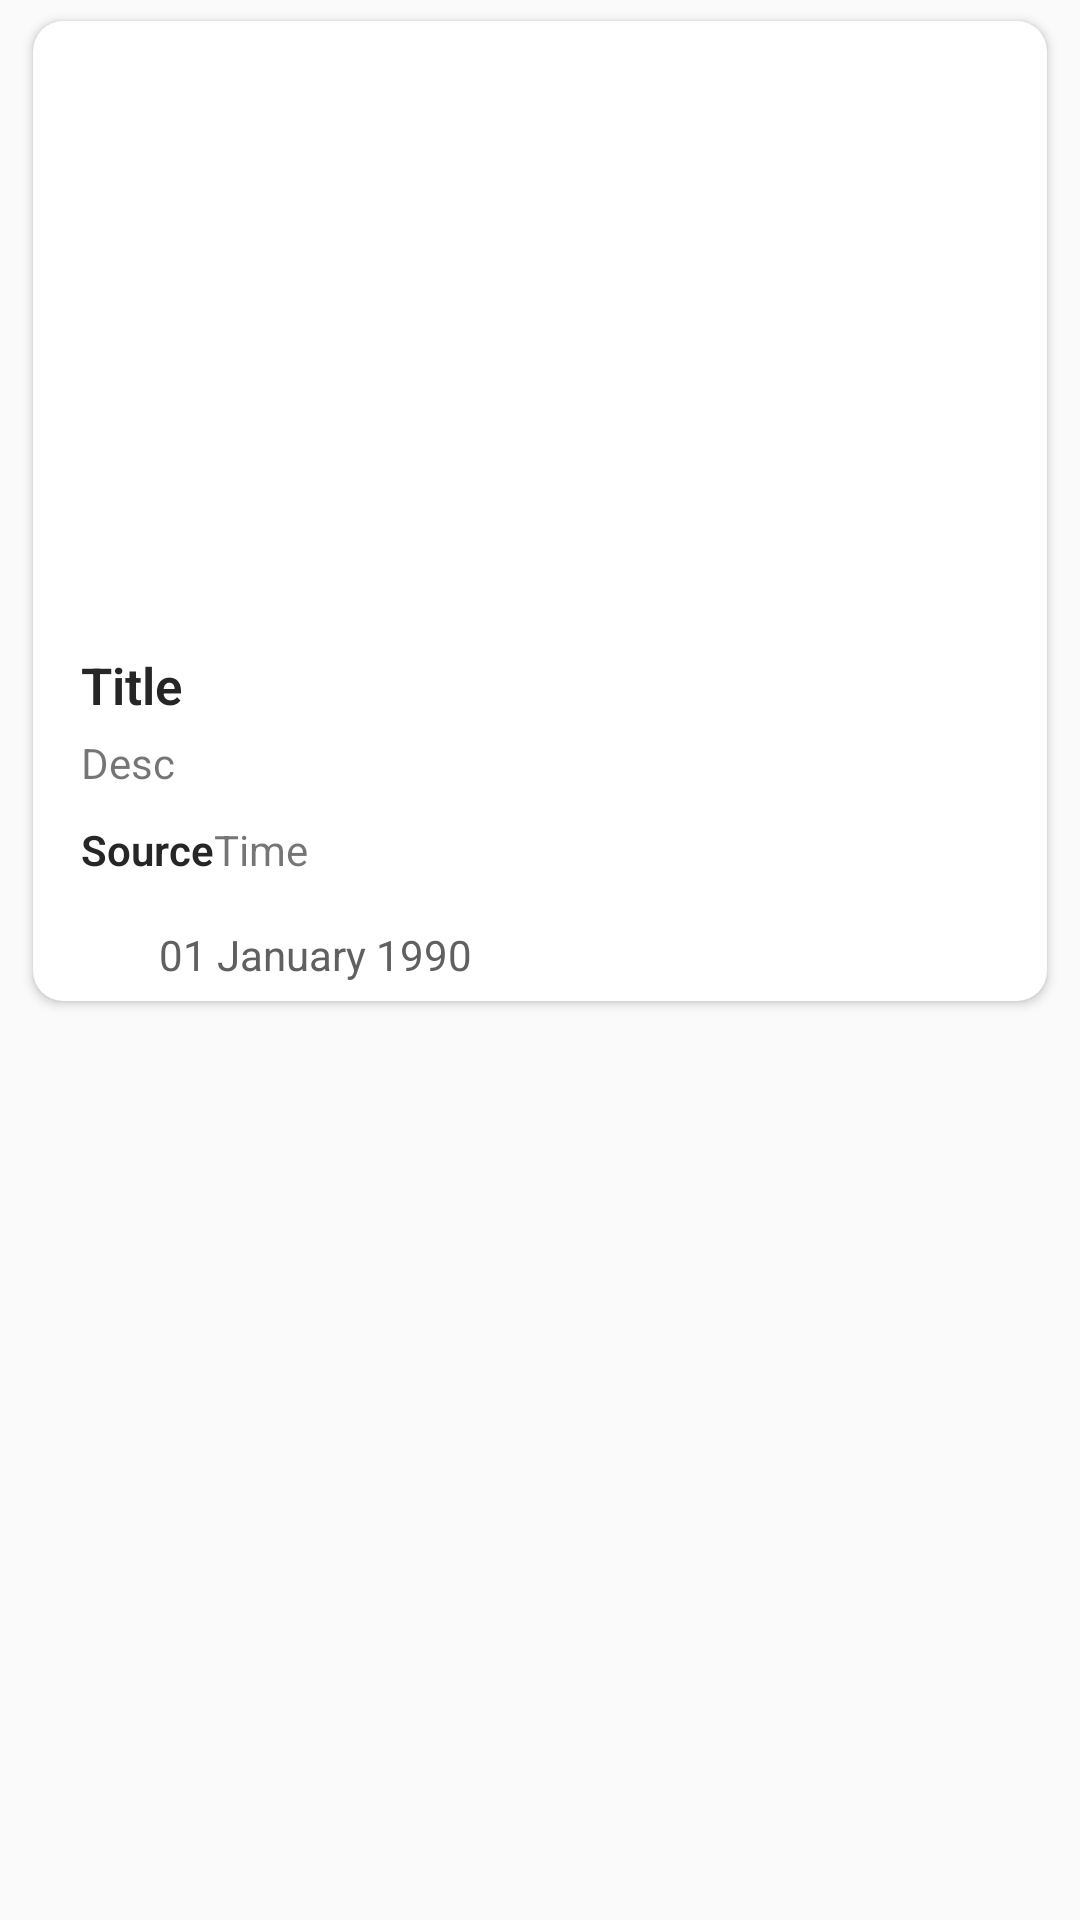

Produce the Android XML layout that renders to this screen, including the resource entries it uses.
<!-- AndroidManifest.xml: application theme AppTheme -->
<!-- res/layout/item.xml -->
<?xml version="1.0" encoding="utf-8"?>
<FrameLayout xmlns:android="http://schemas.android.com/apk/res/android"
    xmlns:tools="http://schemas.android.com/tools"
    android:layout_width="match_parent"
    android:layout_height="wrap_content"
    xmlns:app="http://schemas.android.com/apk/res-auto">

    <android.support.v7.widget.CardView
        android:layout_width="wrap_content"
        android:layout_height="wrap_content"
        android:layout_marginLeft="11dp"
        android:layout_marginRight="11dp"
        android:layout_marginTop="7dp"
        android:layout_marginBottom="7dp"
        app:cardElevation="@dimen/cardview_default_elevation"
        app:cardCornerRadius="10dp">

        <RelativeLayout
            android:layout_width="match_parent"
            android:layout_height="wrap_content"
            android:background="?android:attr/selectableItemBackground">

            <ImageView
                android:id="@+id/img"
                android:layout_width="match_parent"
                android:layout_height="200dp"
                android:layout_alignParentTop="true"
                android:layout_alignParentEnd="true"
                android:layout_alignParentRight="true"
                android:layout_marginTop="0dp"
                android:layout_marginEnd="1dp"
                android:layout_marginRight="1dp"
                android:scaleType="centerCrop"
                android:transitionName="img"
                tools:ignore="UnusedAttribute" />

            <ImageView
                android:id="@+id/shadow_bottom"
                android:layout_width="match_parent"
                android:layout_height="80dp"
                android:layout_alignBottom="@id/img"
                android:src="@drawable/bottom_shadow" />

            <ProgressBar
                android:id="@+id/prograss_load_photo"
                style="@android:style/Widget.DeviceDefault.Light.ProgressBar.Small"
                android:layout_width="match_parent"
                android:layout_height="wrap_content"
                android:layout_marginTop="70dp" />

            <TextView
                android:id="@+id/author"
                android:layout_width="match_parent"
                android:layout_height="30dp"
                android:layout_alignStart="@+id/title"
                android:layout_alignLeft="@+id/title"
                android:layout_alignTop="@+id/layoutDate"
                android:layout_alignEnd="@id/layoutDate"
                android:layout_alignRight="@id/layoutDate"
                android:layout_marginRight="160dp"
                android:drawablePadding="10dp"
                android:ellipsize="end"
                android:gravity="bottom"
                android:maxLines="1"
                android:singleLine="true"
                android:text="Author"
                android:textColor="@android:color/white" />


            <FrameLayout
                android:id="@+id/layoutDate"
                android:layout_width="wrap_content"
                android:layout_height="wrap_content"
                android:layout_below="@id/time"
                android:layout_alignParentLeft="true"
                android:layout_marginTop="0dp"
                android:layout_marginLeft="10dp"
                android:padding="5dp">

                <ImageView
                    android:layout_width="18dp"
                    android:layout_height="18dp"
                    android:layout_marginLeft="1dp"
                    android:layout_marginRight="5dp"
                    android:src="@drawable/ic_date" />

                <TextView
                    android:id="@+id/publishedAt"
                    android:layout_width="wrap_content"
                    android:layout_height="wrap_content"
                    android:layout_marginLeft="27dp"
                    android:layout_marginRight="10dp"
                    android:text="01 January 1990"
                    android:textColor="#606060" />


            </FrameLayout>

            <TextView
                android:id="@+id/title"
                android:layout_width="match_parent"
                android:layout_height="wrap_content"
                android:layout_below="@id/img"
                android:layout_marginLeft="16dp"
                android:layout_marginTop="10dp"
                android:layout_marginRight="16dp"
                android:fontFamily="sans-serif-light"
                android:text="Title"
                android:textColor="@color/colorTextTitle"
                android:textSize="17sp"
                android:textStyle="bold" />


            <TextView
                android:id="@+id/desc"
                android:layout_width="match_parent"
                android:layout_height="wrap_content"
                android:layout_below="@id/title"
                android:layout_marginLeft="16dp"
                android:layout_marginTop="5dp"
                android:layout_marginRight="16dp"
                android:text="Desc" />

            <TextView
                android:id="@+id/source"
                android:layout_width="wrap_content"
                android:layout_height="20dp"
                android:layout_below="@id/desc"
                android:layout_marginLeft="16dp"
                android:layout_marginTop="10dp"
                android:layout_marginBottom="10dp"
                android:drawablePadding="10dp"
                android:ellipsize="end"
                android:fontFamily="sans-serif-light"
                android:maxLines="1"
                android:singleLine="true"
                android:text="Source"
                android:textColor="@color/colorTextTitle"
                android:textStyle="bold" />


            <TextView
                android:id="@+id/time"
                android:layout_width="wrap_content"
                android:layout_height="20dp"
                android:layout_below="@id/desc"
                android:layout_marginTop="10dp"
                android:layout_marginBottom="10dp"
                android:layout_toRightOf="@id/source"
                android:drawablePadding="10dp"
                android:ellipsize="end"
                android:maxLines="1"
                android:singleLine="true"
                android:text="Time" />


        </RelativeLayout>

    </android.support.v7.widget.CardView>

</FrameLayout>
<!-- resources referenced by this layout -->
<resources>
  <color name="colorTextTitle">#262626</color>
  <style name="AppTheme" parent="Theme.AppCompat.Light.DarkActionBar">
          
          <item name="colorPrimary">@color/colorPrimary</item>
  
          <item name="colorAccent">@color/colorAccent</item>
      </style>
  <color name="colorPrimary">#202C71</color>
  <color name="colorAccent">#1e344b</color>
</resources>
